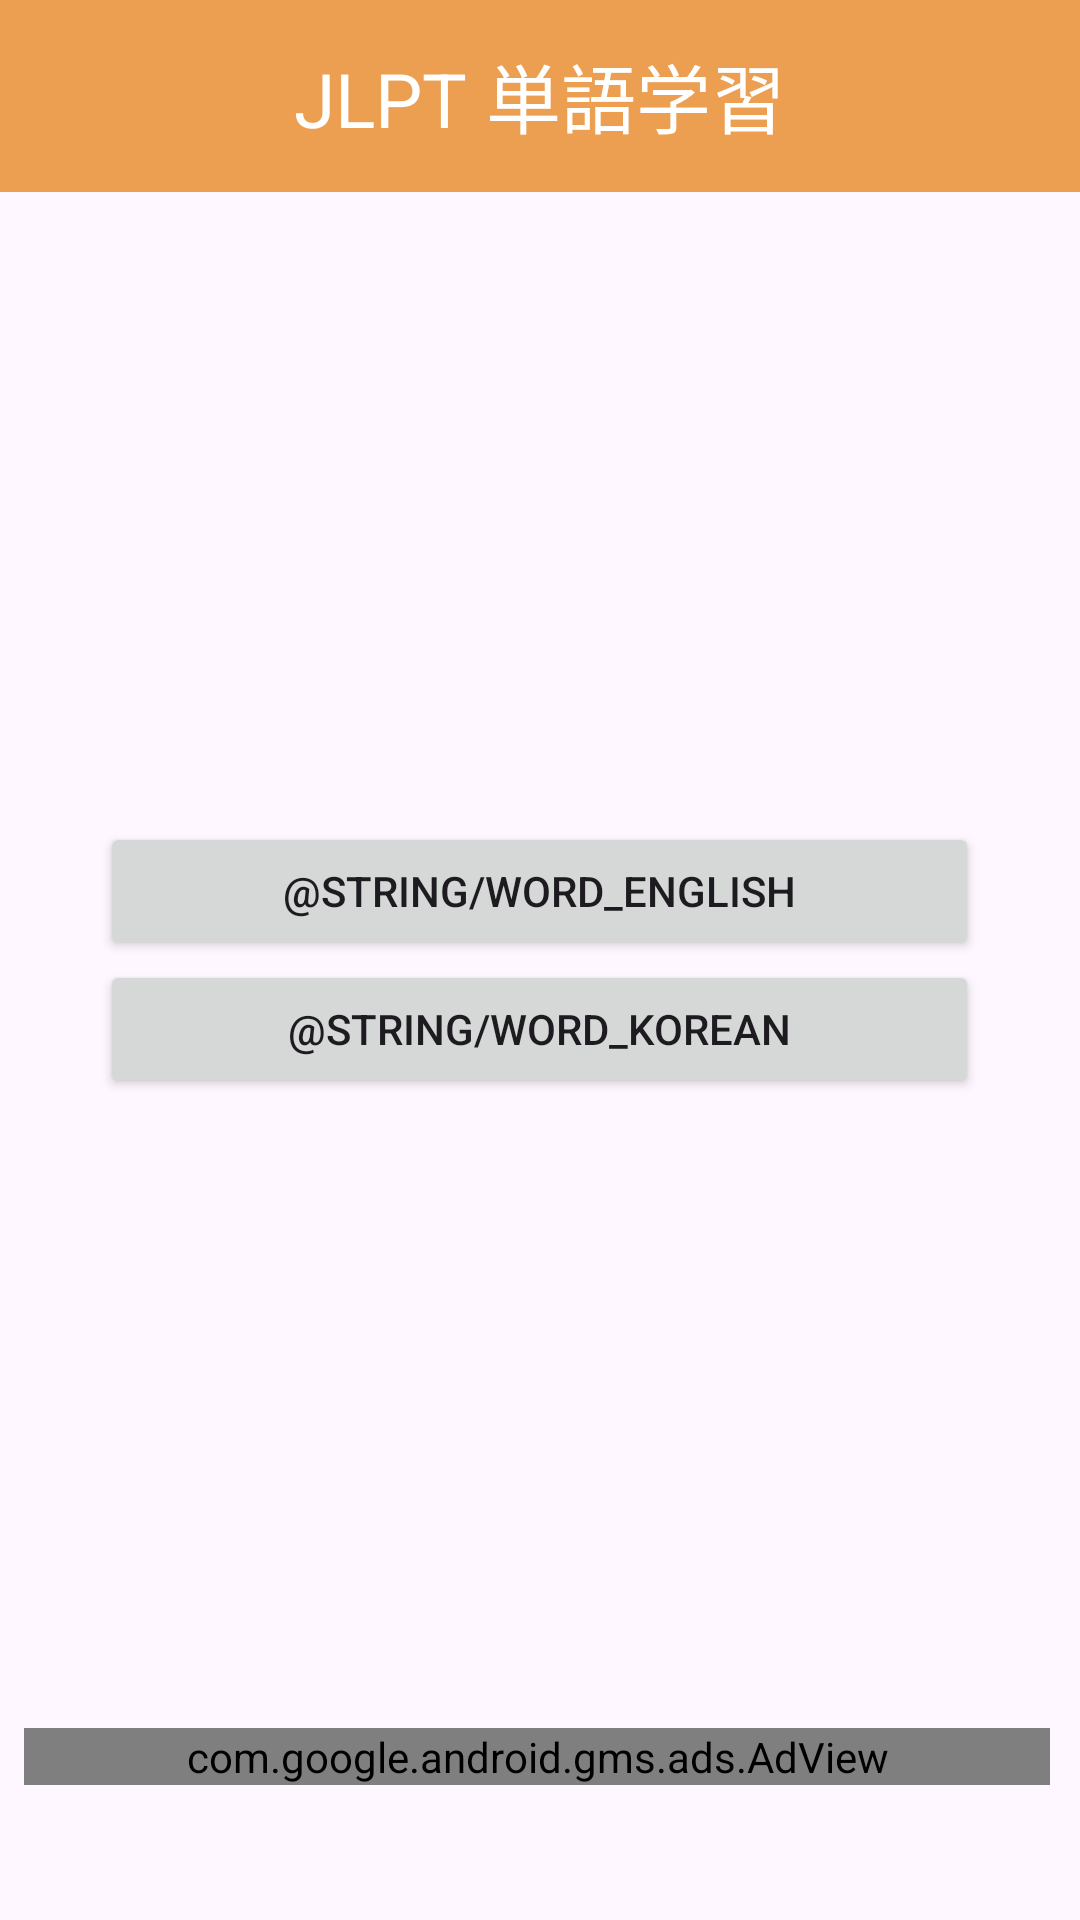

Layout XML and referenced resources for this Android screen:
<!-- AndroidManifest.xml: application theme Theme.Word_Learning_Application -->
<!-- res/layout/activity_select_language.xml -->
<?xml version="1.0" encoding="utf-8"?>
<androidx.constraintlayout.widget.ConstraintLayout xmlns:android="http://schemas.android.com/apk/res/android"
    xmlns:ads="http://schemas.android.com/apk/res-auto"
    xmlns:app="http://schemas.android.com/apk/res-auto"
    xmlns:tools="http://schemas.android.com/tools"
    android:layout_width="match_parent"
    android:layout_height="match_parent"
    tools:context=".SecondChooseActivity">

    <LinearLayout
        android:layout_width="match_parent"
        android:layout_height="match_parent"
        android:orientation="vertical"
        android:weightSum="1"
        app:layout_constraintBottom_toBottomOf="parent">

        <LinearLayout
            android:layout_width="match_parent"
            android:layout_height="0dp"
            android:layout_weight="0.1"
            android:orientation="horizontal" >

            <TextView
                android:id="@+id/wordMainTitle"
                android:layout_width="match_parent"
                android:layout_height="match_parent"
                android:layout_weight="0.1"
                android:gravity="center"
                android:textSize="25sp"
                android:text="@string/word_Main"
                android:textColor="@color/white"
                android:background="@color/Orange"
                tools:layout_editor_absoluteX="0dp"
                tools:layout_editor_absoluteY="100dp" />


        </LinearLayout>

        <LinearLayout
            android:id="@+id/wordADMain"
            android:layout_width="match_parent"
            android:layout_height="0dp"
            android:layout_weight="0.8"
            android:gravity="center"
            android:orientation="vertical">

            <Button
                android:id="@+id/word_English"
                android:layout_width="293dp"
                android:layout_height="46dp"
                android:text="@string/word_English"
                tools:layout_editor_absoluteX="59dp"
                tools:layout_editor_absoluteY="131dp" />

            <Button
                android:id="@+id/word_Korean"
                android:layout_width="293dp"
                android:layout_height="46dp"
                android:text="@string/word_Korean"
                app:layout_constraintEnd_toEndOf="parent"
                app:layout_constraintStart_toStartOf="parent"
                tools:layout_editor_absoluteY="176dp" />

        </LinearLayout>

        <LinearLayout
            android:layout_width="match_parent"
            android:layout_height="0dp"
            android:layout_weight="0.1"
            android:orientation="vertical" >

            <com.google.android.gms.ads.AdView
                android:id="@+id/ad_view"
                android:layout_width="match_parent"
                android:layout_height="wrap_content"
                android:layout_marginStart="8dp"
                android:layout_marginEnd="10dp"
                android:layout_marginBottom="0dp"
                app:adSize="BANNER"
                app:adUnitId="ca-app-pub-3940256099942544/6300978111"
                app:layout_constraintBottom_toBottomOf="parent"
                app:layout_constraintEnd_toEndOf="parent"
                app:layout_constraintStart_toStartOf="parent" />
        </LinearLayout>
    </LinearLayout>

</androidx.constraintlayout.widget.ConstraintLayout>
<!-- resources referenced by this layout -->
<resources>
  <color name="Orange">#EC9E51</color>
  <color name="white">#FFFFFFFF</color>
  <string name="word_Main">JLPT 単語学習</string>
  <style name="Theme.Word_Learning_Application" parent="Base.Theme.Word_Learning_Application" />
  <style name="Base.Theme.Word_Learning_Application" parent="Theme.Material3.DayNight.NoActionBar">
          
          
      </style>
</resources>
